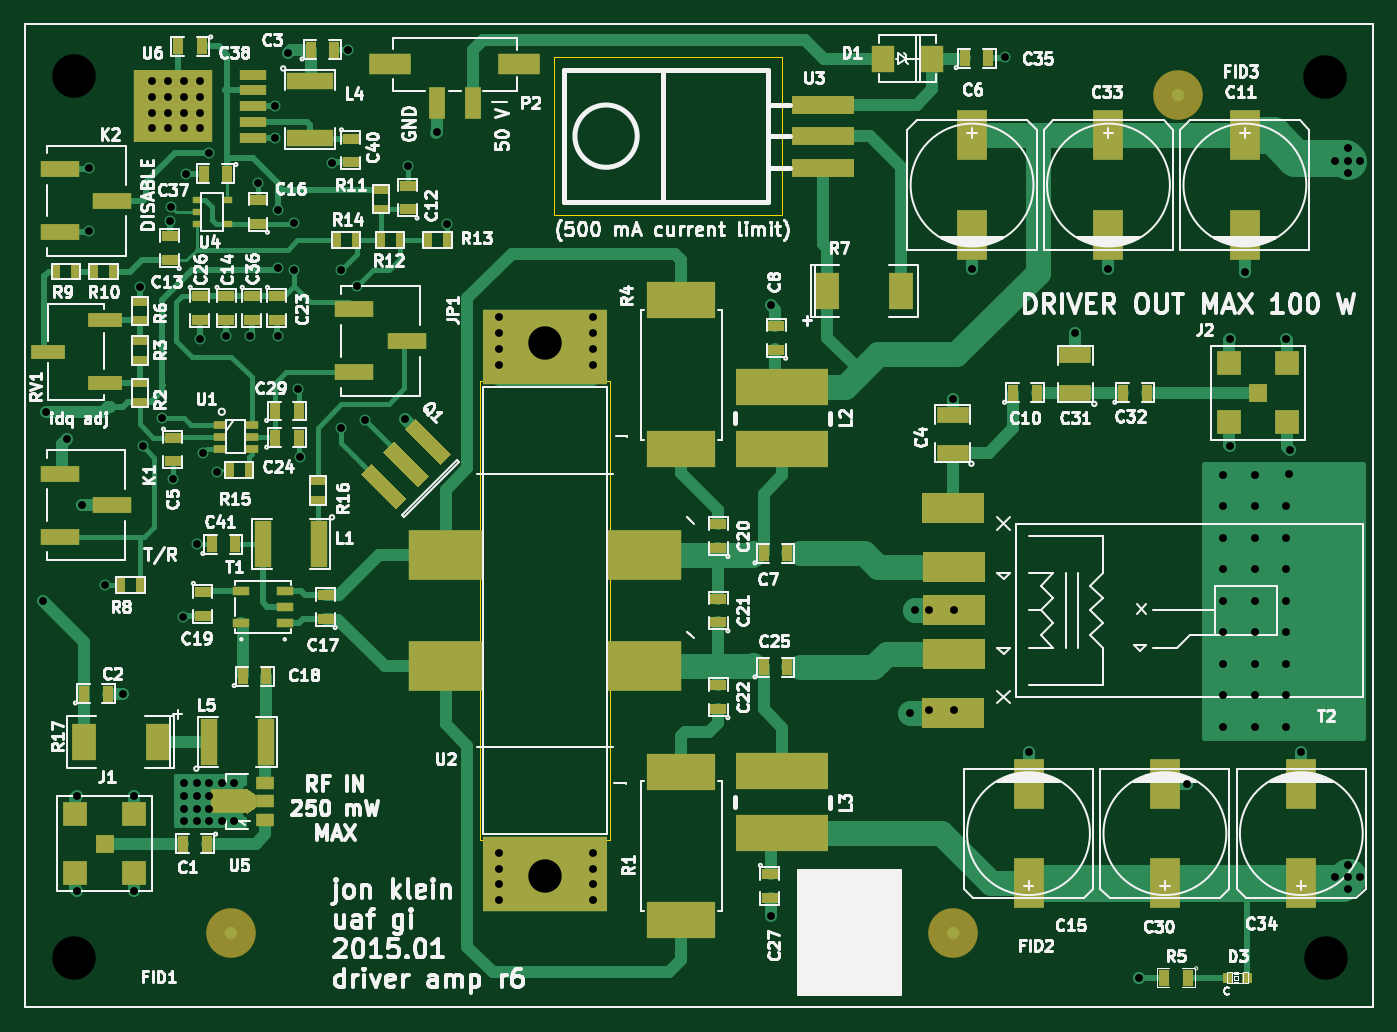
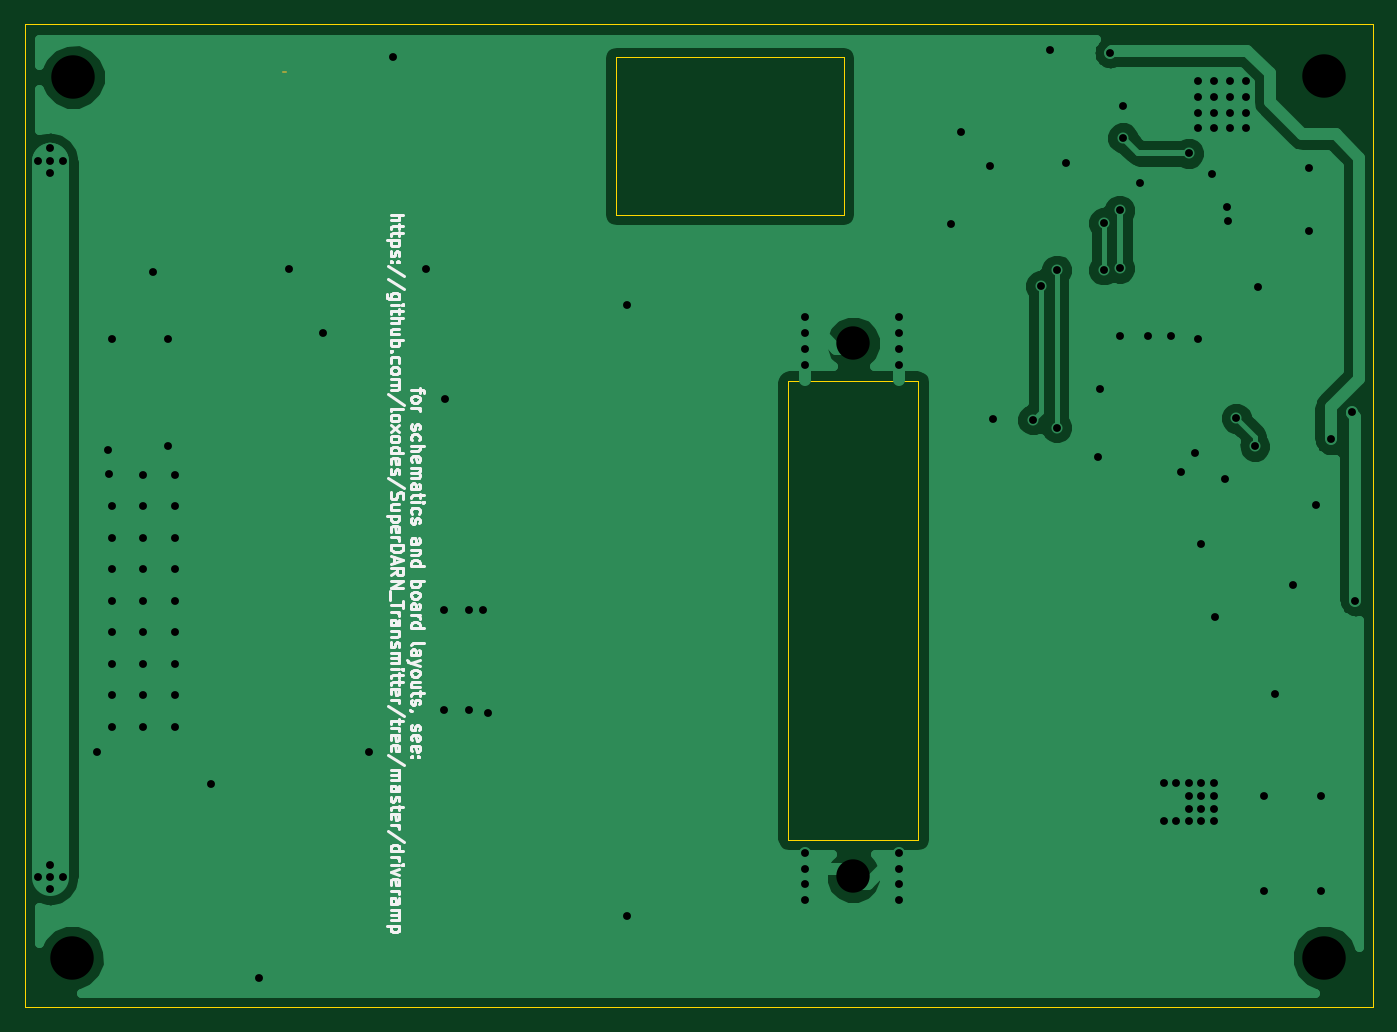
Circuit board: 8 layer files. Board 108.7 x 79.2 mm.
- bottom_copper: driveramp-B_Cu.gbl (20500 bytes)
- bottom_mask: driveramp-B_Mask.gbs (313 bytes)
- bottom_silk: driveramp-B_SilkS.gbo (20095 bytes)
- top_copper: driveramp-F_Cu.gtl (26601 bytes)
- top_mask: driveramp-F_Mask.gts (5575 bytes)
- top_silk: driveramp-F_SilkS.gto (91532 bytes)
- drill: driveramp.drl (2641 bytes)
- outline: driveramp.gko (889 bytes)

=== bottom_copper: driveramp-B_Cu.gbl (20500 bytes, source omitted) ===
=== bottom_mask: driveramp-B_Mask.gbs ===
%FSLAX34Y34*%
G04 Gerber Fmt 3.4, Leading zero omitted, Abs format*
G04 (created by PCBNEW (2014-03-19 BZR 4756)-product) date Mon Feb 16 10:16:30 2015*
%MOIN*%
G01*
G70*
G90*
G04 APERTURE LIST*
%ADD10C,0.005906*%
%ADD11C,0.007874*%
G04 APERTURE END LIST*
G54D10*
G54D11*
X64450Y-26200D02*
X64550Y-26200D01*
M02*

=== bottom_silk: driveramp-B_SilkS.gbo (20095 bytes, source omitted) ===
=== top_copper: driveramp-F_Cu.gtl (26601 bytes, source omitted) ===
=== top_mask: driveramp-F_Mask.gts ===
%FSLAX34Y34*%
G04 Gerber Fmt 3.4, Leading zero omitted, Abs format*
G04 (created by PCBNEW (2014-03-19 BZR 4756)-product) date Mon Feb 16 10:16:30 2015*
%MOIN*%
G01*
G70*
G90*
G04 APERTURE LIST*
%ADD10C,0.005906*%
%ADD11C,0.157480*%
%ADD12R,0.216535X0.118110*%
%ADD13R,0.200000X0.060000*%
%ADD14R,0.196850X0.098425*%
%ADD15R,0.236220X0.157480*%
%ADD16R,0.393701X0.236220*%
%ADD17R,0.094500X0.157500*%
%ADD18R,0.031400X0.031400*%
%ADD19R,0.035000X0.055000*%
%ADD20R,0.055000X0.150000*%
%ADD21R,0.295300X0.118100*%
%ADD22R,0.135039X0.064961*%
%ADD23R,0.050000X0.100000*%
%ADD24R,0.078700X0.118100*%
%ADD25R,0.059843X0.059843*%
%ADD26R,0.075197X0.075197*%
%ADD27R,0.100000X0.050000*%
%ADD28R,0.055000X0.035000*%
%ADD29R,0.045000X0.025000*%
%ADD30R,0.025000X0.045000*%
%ADD31R,0.030000X0.020000*%
%ADD32R,0.110236X0.047244*%
%ADD33R,0.055118X0.029921*%
%ADD34R,0.070900X0.086600*%
%ADD35R,0.059100X0.039400*%
%ADD36R,0.118100X0.078700*%
%ADD37R,0.150000X0.055000*%
%ADD38R,0.125197X0.050000*%
%ADD39R,0.039400X0.027600*%
%ADD40R,0.086614X0.031496*%
%ADD41R,0.251968X0.228346*%
G04 APERTURE END LIST*
G54D10*
G54D11*
X66550Y-26950D03*
G54D12*
X50787Y-38188D03*
X50787Y-33464D03*
G54D10*
G36*
X42032Y-37563D02*
X42366Y-37228D01*
X43479Y-38342D01*
X43145Y-38676D01*
X42032Y-37563D01*
X42032Y-37563D01*
G37*
G36*
X41324Y-38270D02*
X41659Y-37936D01*
X42772Y-39049D01*
X42438Y-39383D01*
X41324Y-38270D01*
X41324Y-38270D01*
G37*
G36*
X40617Y-38977D02*
X40951Y-38643D01*
X42065Y-39756D01*
X41731Y-40090D01*
X40617Y-38977D01*
X40617Y-38977D01*
G37*
G54D13*
X55300Y-29250D03*
X55300Y-28250D03*
X55300Y-27250D03*
G54D14*
X59448Y-43307D03*
X59448Y-44685D03*
X59429Y-46557D03*
X59448Y-41929D03*
X59429Y-40057D03*
G54D15*
X43307Y-41559D03*
X43307Y-45078D03*
X49606Y-45078D03*
X49606Y-41535D03*
G54D16*
X46456Y-34940D03*
X46456Y-51673D03*
G54D17*
X68681Y-28228D03*
X68681Y-31378D03*
X66141Y-51968D03*
X66141Y-48818D03*
G54D18*
X68749Y-54970D03*
X68159Y-54970D03*
G54D19*
X66861Y-54970D03*
X66111Y-54970D03*
G54D12*
X50787Y-48425D03*
X50787Y-53149D03*
G54D17*
X64350Y-28228D03*
X64350Y-31378D03*
X70472Y-51968D03*
X70472Y-48818D03*
G54D20*
X39300Y-41200D03*
X37500Y-41200D03*
G54D21*
X54000Y-36216D03*
X54000Y-38184D03*
X54000Y-48416D03*
X54000Y-50384D03*
G54D22*
X41552Y-25950D03*
X45647Y-25950D03*
G54D23*
X44164Y-27209D03*
X43035Y-27209D03*
G54D17*
X60019Y-28228D03*
X60019Y-31378D03*
X61811Y-51968D03*
X61811Y-48818D03*
G54D24*
X55413Y-33169D03*
X57775Y-33169D03*
G54D25*
X32480Y-50708D03*
G54D26*
X33413Y-51641D03*
X33413Y-49775D03*
X31547Y-51641D03*
X31547Y-49775D03*
G54D25*
X69100Y-36400D03*
G54D26*
X70033Y-37333D03*
X70033Y-35466D03*
X68166Y-37333D03*
X68166Y-35466D03*
G54D27*
X63300Y-36400D03*
X63300Y-35200D03*
G54D28*
X37950Y-33325D03*
X37950Y-34075D03*
G54D29*
X33600Y-34100D03*
X33600Y-33500D03*
G54D30*
X32150Y-32550D03*
X32750Y-32550D03*
G54D29*
X41250Y-30550D03*
X41250Y-29950D03*
G54D30*
X41850Y-31550D03*
X41250Y-31550D03*
X43350Y-31550D03*
X42750Y-31550D03*
X40450Y-31550D03*
X39850Y-31550D03*
X36450Y-38850D03*
X37050Y-38850D03*
G54D29*
X39250Y-39800D03*
X39250Y-39200D03*
G54D31*
X35400Y-30275D03*
X35400Y-31025D03*
X36400Y-30275D03*
X35400Y-30650D03*
X36400Y-31025D03*
G54D19*
X37900Y-37825D03*
X38650Y-37825D03*
G54D28*
X35500Y-33325D03*
X35500Y-34075D03*
G54D19*
X37900Y-36975D03*
X38650Y-36975D03*
G54D28*
X37150Y-33325D03*
X37150Y-34075D03*
G54D19*
X36375Y-29450D03*
X35625Y-29450D03*
X35575Y-25400D03*
X34825Y-25400D03*
G54D28*
X40300Y-28325D03*
X40300Y-29075D03*
X34650Y-37825D03*
X34650Y-38575D03*
G54D19*
X53404Y-41496D03*
X54154Y-41496D03*
G54D28*
X53800Y-35025D03*
X53800Y-34275D03*
X42100Y-30575D03*
X42100Y-29825D03*
X34550Y-32175D03*
X34550Y-31425D03*
X36350Y-33325D03*
X36350Y-34075D03*
X37350Y-31025D03*
X37350Y-30275D03*
X39500Y-43575D03*
X39500Y-42825D03*
G54D19*
X36869Y-45393D03*
X37619Y-45393D03*
G54D28*
X35600Y-42725D03*
X35600Y-43475D03*
X51968Y-41319D03*
X51968Y-40569D03*
X51968Y-43682D03*
X51968Y-42932D03*
X51968Y-46437D03*
X51968Y-45687D03*
G54D19*
X53404Y-45118D03*
X54154Y-45118D03*
G54D28*
X53600Y-51675D03*
X53600Y-52425D03*
G54D19*
X64825Y-36400D03*
X65575Y-36400D03*
X59790Y-25775D03*
X60540Y-25775D03*
G54D32*
X32485Y-36100D03*
X30678Y-35100D03*
X32485Y-34100D03*
G54D33*
X38200Y-42700D03*
X38200Y-43200D03*
X38200Y-43700D03*
X36822Y-43700D03*
X36822Y-42700D03*
G54D29*
X33600Y-36700D03*
X33600Y-36100D03*
X33600Y-35350D03*
X33600Y-34750D03*
G54D30*
X33000Y-42500D03*
X33600Y-42500D03*
G54D34*
X57182Y-25787D03*
X58762Y-25787D03*
G54D19*
X35875Y-41200D03*
X36625Y-41200D03*
G54D11*
X36500Y-53550D03*
X59400Y-53550D03*
G54D20*
X35792Y-47480D03*
X37592Y-47480D03*
G54D35*
X37579Y-49961D03*
X37579Y-49370D03*
X37579Y-48779D03*
G54D36*
X36417Y-49370D03*
G54D10*
G36*
X36997Y-48976D02*
X37292Y-49173D01*
X37292Y-49567D01*
X36997Y-49764D01*
X36997Y-48976D01*
X36997Y-48976D01*
G37*
G54D19*
X35729Y-50708D03*
X34979Y-50708D03*
X31829Y-45944D03*
X32579Y-45944D03*
X39025Y-25500D03*
X39775Y-25500D03*
G54D24*
X34173Y-47480D03*
X31811Y-47480D03*
G54D37*
X39000Y-26500D03*
X39000Y-28300D03*
G54D27*
X59400Y-38300D03*
X59400Y-37100D03*
G54D38*
X40412Y-33750D03*
X42070Y-34750D03*
X40412Y-35750D03*
X31052Y-38960D03*
X32709Y-39960D03*
X31052Y-40960D03*
G54D39*
X37150Y-37425D03*
X37150Y-37800D03*
X37150Y-38175D03*
X36150Y-38175D03*
X36150Y-37800D03*
X36150Y-37425D03*
G54D38*
X31062Y-29300D03*
X32720Y-30300D03*
X31062Y-31300D03*
G54D40*
X37200Y-28300D03*
X37200Y-27800D03*
X37200Y-27300D03*
X37200Y-26800D03*
X37200Y-26300D03*
G54D41*
X34640Y-27300D03*
G54D19*
X61325Y-36400D03*
X62075Y-36400D03*
G54D30*
X30950Y-32550D03*
X31550Y-32550D03*
M02*

=== top_silk: driveramp-F_SilkS.gto (91532 bytes, source omitted) ===
=== drill: driveramp.drl ===
M48
INCH,TZ
T1C0.025
T2C0.106
T3C0.138
%
G90
G05
T1
X030512Y-042992
X030630Y-037008
X031299Y-037874
X031600Y-049200
X031600Y-052200
X031750Y-039950
X032000Y-029250
X032000Y-031250
X032500Y-042500
X033071Y-045945
X033400Y-049200
X033400Y-052200
X033600Y-033050
X033700Y-038100
X034000Y-026500
X034000Y-027000
X034000Y-027500
X034000Y-028000
X034300Y-037200
X034500Y-026500
X034500Y-027000
X034500Y-027500
X034500Y-028000
X034550Y-030950
X034600Y-030500
X034650Y-039150
X034975Y-043500
X035000Y-026500
X035000Y-027000
X035000Y-027500
X035000Y-028000
X035000Y-048800
X035000Y-049200
X035000Y-049600
X035000Y-050000
X035050Y-029450
X035400Y-041200
X035400Y-048800
X035400Y-049200
X035400Y-049600
X035400Y-050000
X035500Y-026500
X035500Y-027000
X035500Y-027500
X035500Y-028000
X035500Y-034700
X035600Y-038300
X035800Y-028800
X035800Y-048800
X035800Y-049200
X035800Y-049600
X035800Y-050000
X036050Y-038900
X036200Y-048800
X036200Y-050000
X036350Y-034600
X036600Y-048800
X036600Y-050000
X037100Y-034600
X037350Y-029750
X037900Y-027300
X037900Y-028300
X038000Y-030600
X038000Y-032450
X038000Y-034600
X038300Y-025600
X038500Y-031000
X038500Y-032500
X038625Y-036275
X038675Y-038425
X039700Y-029100
X040000Y-032500
X040000Y-037500
X040200Y-025500
X040500Y-033000
X040750Y-037250
X042008Y-037244
X042100Y-029200
X043035Y-028115
X043350Y-031050
X045000Y-034000
X045000Y-034500
X045000Y-035000
X045000Y-035500
X045000Y-051000
X045000Y-051500
X045000Y-052000
X045000Y-052500
X048000Y-034000
X048000Y-034500
X048000Y-035000
X048000Y-035500
X048000Y-051000
X048000Y-051500
X048000Y-052000
X048000Y-052500
X053622Y-033622
X053622Y-052992
X058050Y-046575
X058200Y-043300
X058661Y-043307
X058661Y-046457
X059400Y-036600
X059449Y-043307
X059449Y-046457
X060020Y-032480
X061065Y-025751
X061811Y-047795
X063300Y-034500
X064350Y-032480
X065305Y-054970
X066850Y-048819
X068000Y-039000
X068000Y-040000
X068000Y-041000
X068000Y-042000
X068000Y-043000
X068000Y-044000
X068000Y-045000
X068000Y-046000
X068000Y-047000
X068200Y-034700
X068200Y-038100
X068681Y-032559
X069000Y-039000
X069000Y-040000
X069000Y-041000
X069000Y-042000
X069000Y-043000
X069000Y-044000
X069000Y-045000
X069000Y-046000
X069000Y-047000
X070000Y-034700
X070000Y-040000
X070000Y-041000
X070000Y-042000
X070000Y-043000
X070000Y-044000
X070000Y-045000
X070000Y-046000
X070000Y-047000
X070079Y-038976
X070100Y-038200
X070472Y-047795
X071555Y-029035
X071555Y-051772
X071949Y-028642
X071949Y-029035
X071949Y-029429
X071949Y-051378
X071949Y-051772
X071949Y-052165
X072343Y-029035
X072343Y-051772
T2
X046450Y-034825
X046450Y-051750
T3
X031496Y-026339
X031496Y-054331
X071220Y-026378
X071260Y-054331
T0
M30

=== outline: driveramp.gko ===
%FSLAX34Y34*%
G04 Gerber Fmt 3.4, Leading zero omitted, Abs format*
G04 (created by PCBNEW (2014-03-19 BZR 4756)-product) date Thu Feb 12 13:28:28 2015*
%MOIN*%
G01*
G70*
G90*
G04 APERTURE LIST*
%ADD10C,0.005906*%
%ADD11C,0.003937*%
G04 APERTURE END LIST*
G54D10*
G54D11*
X29950Y-24700D02*
X29950Y-55900D01*
X72750Y-24700D02*
X29950Y-24700D01*
X72750Y-24700D02*
X72750Y-55900D01*
X72750Y-55900D02*
X29950Y-55900D01*
X48523Y-50590D02*
X48523Y-50393D01*
X44389Y-50590D02*
X48523Y-50590D01*
X44389Y-50393D02*
X44389Y-50590D01*
X48523Y-36023D02*
X48523Y-36220D01*
X44389Y-36023D02*
X48523Y-36023D01*
X44389Y-36220D02*
X44389Y-36023D01*
X48523Y-50393D02*
X48523Y-50295D01*
X54000Y-25750D02*
X46750Y-25750D01*
X54000Y-30750D02*
X54000Y-25750D01*
X46750Y-30750D02*
X54000Y-30750D01*
X46750Y-25750D02*
X46750Y-30750D01*
X48523Y-36220D02*
X48523Y-50393D01*
X44389Y-50393D02*
X44389Y-36220D01*
M02*
